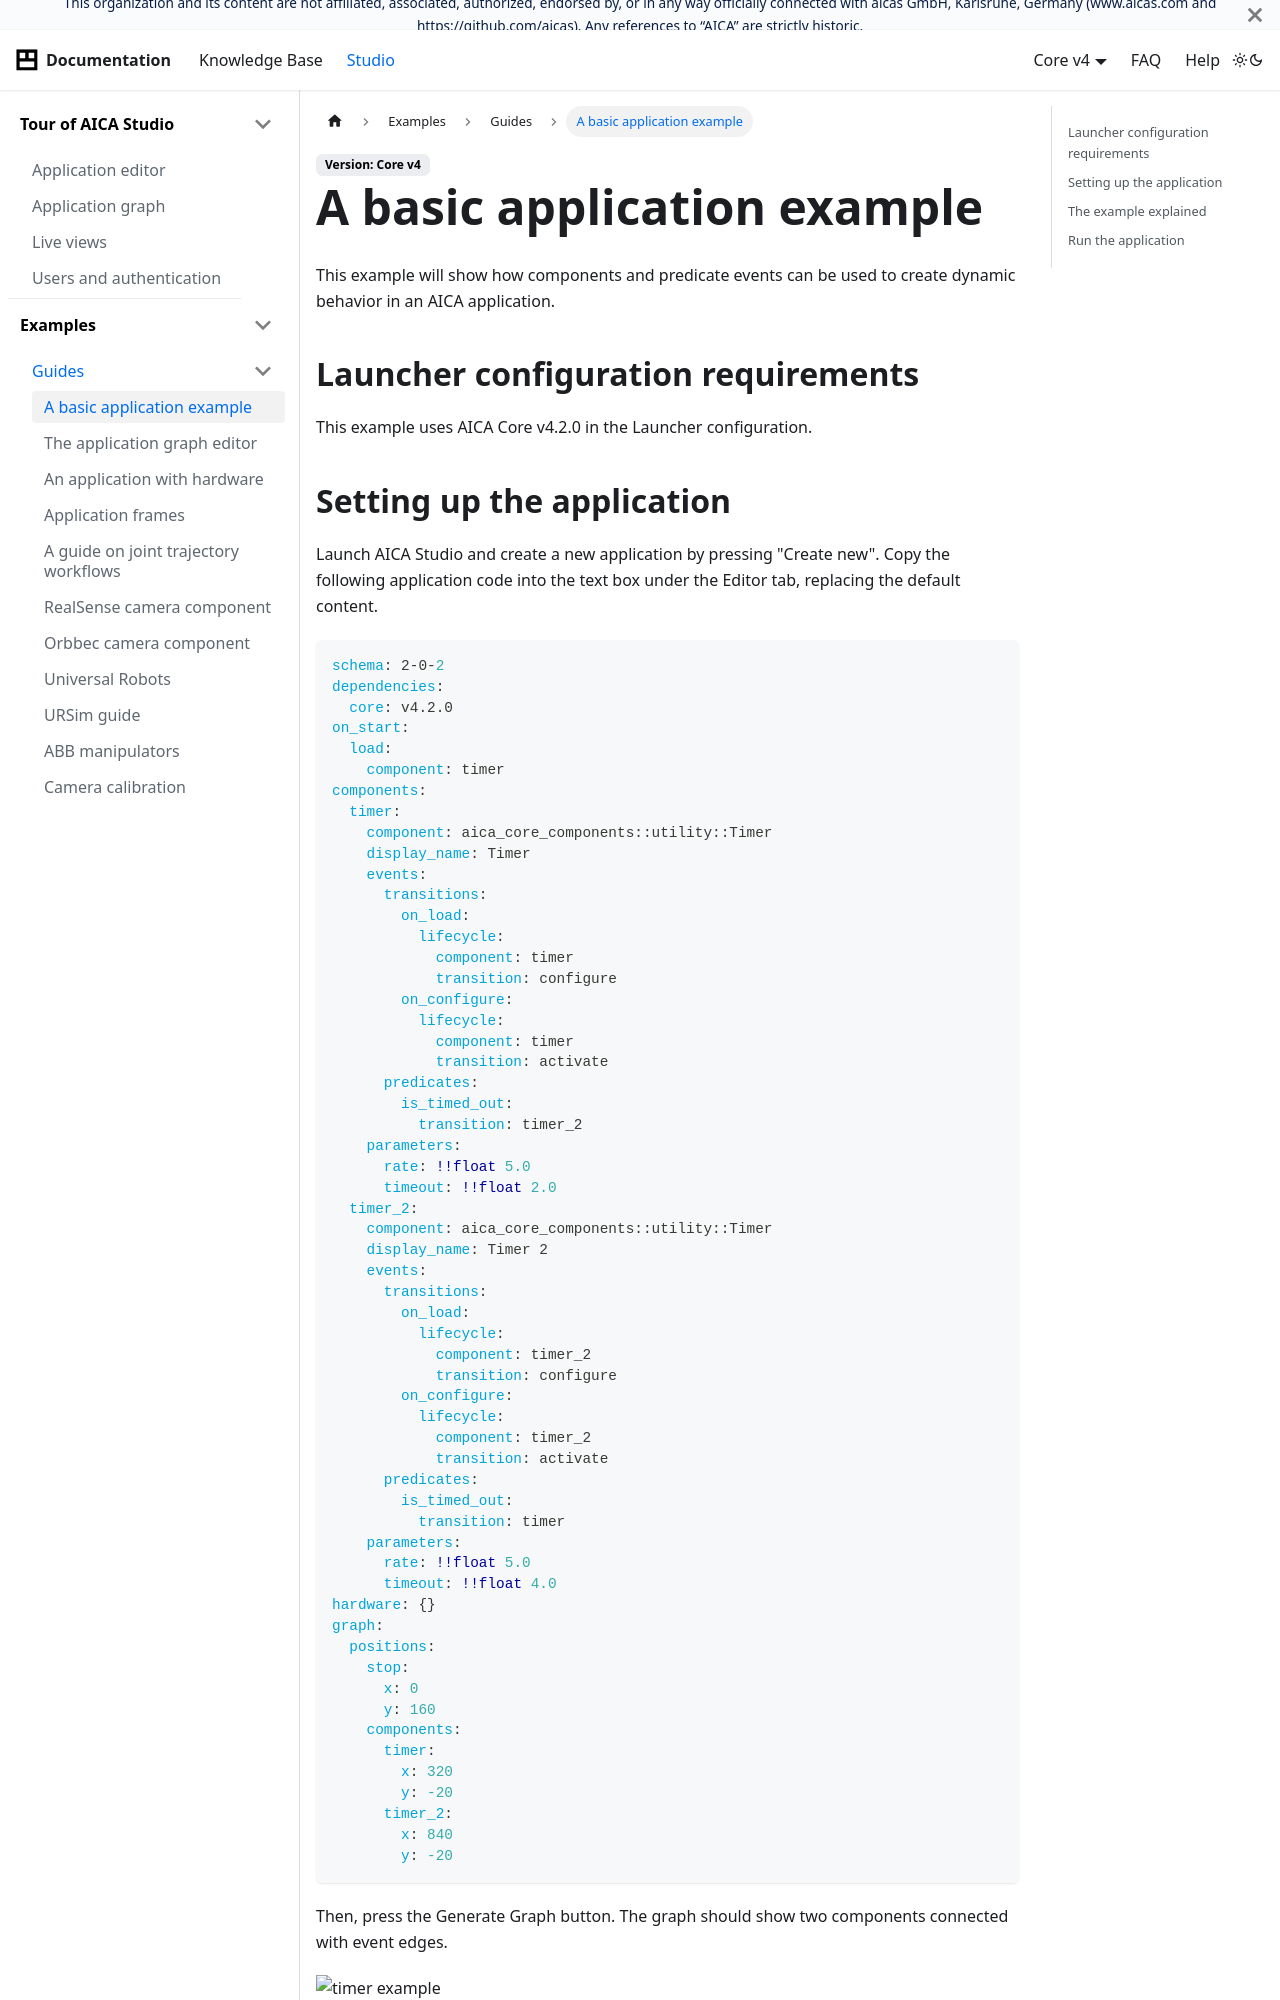

repository: aica-technology/api · page: core/v4/examples/guides/timer-example/index.html · generator: docusaurus

---
sidebar_position: 1
title: A basic application example
---

import autoLifecycleEventsTimer from './assets/auto-lifecycle-events-timer.png'
import timerExample from './assets/timer-example.gif'

# A basic application example

This example will show how components and predicate events can be used to create dynamic behavior in an AICA
application.

## Launcher configuration requirements

This example uses AICA Core v4.2.0 in the Launcher configuration.

## Setting up the application

Launch AICA Studio and create a new application by pressing "Create new".
Copy the following application code into the text box under the Editor tab, replacing the default content.

```yaml
schema: 2-0-2
dependencies:
  core: v4.2.0
on_start:
  load:
    component: timer
components:
  timer:
    component: aica_core_components::utility::Timer
    display_name: Timer
    events:
      transitions:
        on_load:
          lifecycle:
            component: timer
            transition: configure
        on_configure:
          lifecycle:
            component: timer
            transition: activate
      predicates:
        is_timed_out:
          transition: timer_2
    parameters:
      rate: !!float 5.0
      timeout: !!float 2.0
  timer_2:
    component: aica_core_components::utility::Timer
    display_name: Timer 2
    events:
      transitions:
        on_load:
          lifecycle:
            component: timer_2
            transition: configure
        on_configure:
          lifecycle:
            component: timer_2
            transition: activate
      predicates:
        is_timed_out:
          transition: timer
    parameters:
      rate: !!float 5.0
      timeout: !!float 4.0
hardware: {}
graph:
  positions:
    stop:
      x: 0
      y: 160
    components:
      timer:
        x: 320
        y: -20
      timer_2:
        x: 840
        y: -20
```

Then, press the Generate Graph button. The graph should show two components connected with event edges.

![timer example](./assets/timer-example.png)
